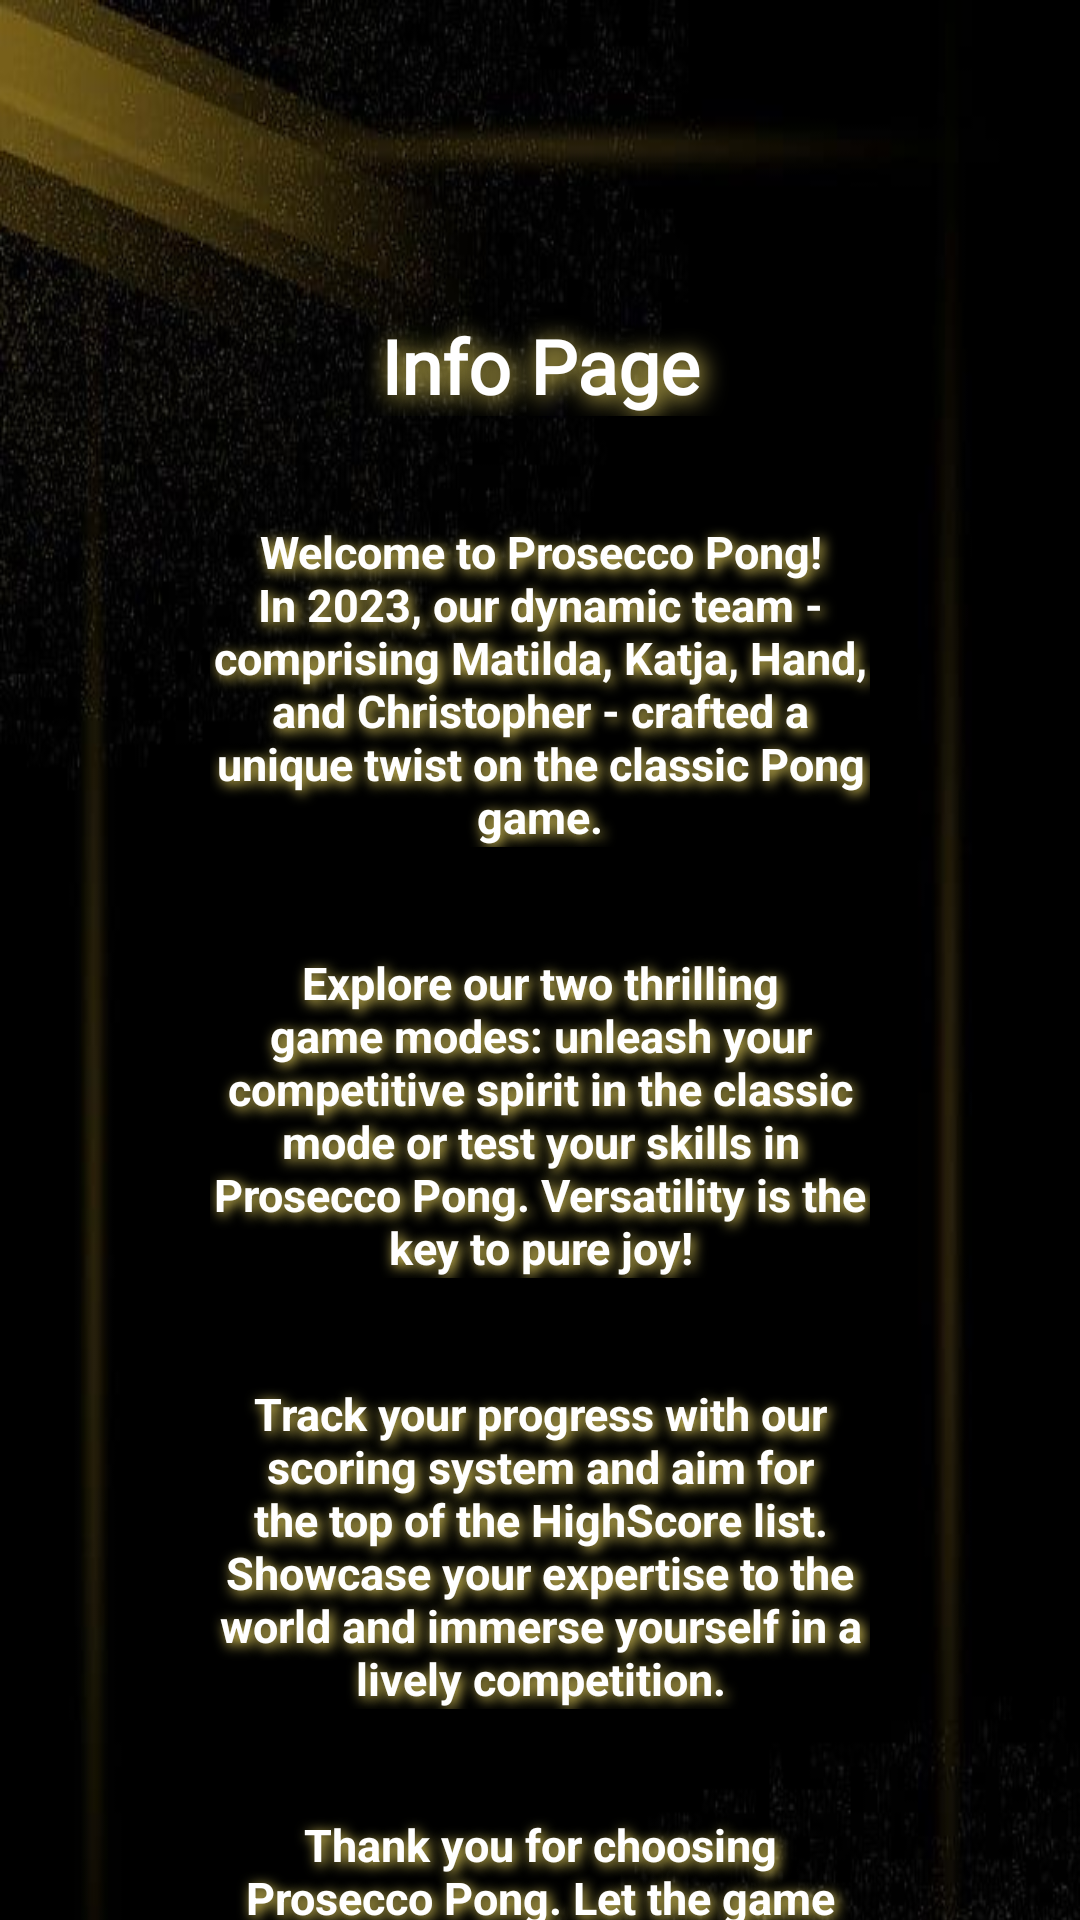

Here is an Android app screen rendered from its layout file. Give the layout XML and the strings, colors and styles it references.
<!-- AndroidManifest.xml: application theme Theme.ProseccoPong -->
<!-- res/layout/activity_info_page.xml -->
<?xml version="1.0" encoding="utf-8"?>
<ScrollView xmlns:android="http://schemas.android.com/apk/res/android"
    xmlns:app="http://schemas.android.com/apk/res-auto"
    xmlns:tools="http://schemas.android.com/tools"
    android:layout_width="match_parent"
    android:layout_height="match_parent"
    android:fillViewport="true">

    <androidx.constraintlayout.widget.ConstraintLayout
        android:layout_width="match_parent"
        android:layout_height="match_parent"
        tools:context=".InfoPageActivity"
        android:background="@drawable/gold_and_black_background">

        <TextView
            android:id="@+id/textInfoPage"
            android:layout_width="match_parent"
            android:layout_height="wrap_content"
            android:layout_marginTop="@dimen/medium_margin_top"
            android:fontFamily="@font/gameplay"
            android:shadowColor="@color/gold"
            android:shadowDx="3"
            android:shadowDy="3"
            android:shadowRadius="20"
            android:text="@string/info_page"
            android:textAlignment="center"
            android:textColor="@color/white"
            android:textSize="@dimen/medium_font"
            android:textStyle="bold"
            app:layout_constraintEnd_toEndOf="parent"
            app:layout_constraintHorizontal_bias="0.0"
            app:layout_constraintStart_toStartOf="parent"
            app:layout_constraintTop_toTopOf="parent" />

        <LinearLayout
            android:id="@+id/descriptionsLayout"
            android:layout_width="match_parent"
            android:layout_height="wrap_content"
            android:layout_margin="@dimen/small_margin_top"
            android:gravity="center"
            android:orientation="vertical"
            app:layout_constraintTop_toBottomOf="@id/textInfoPage"
            tools:layout_editor_absoluteX="35dp">

            <TextView
                android:id="@+id/firstDescriptionInfoPage"
                android:layout_width="match_parent"
                android:layout_height="wrap_content"
                android:layout_marginEnd="@dimen/small_margin_top"
                android:layout_marginStart="@dimen/small_margin_top"
                android:layout_marginBottom="@dimen/small_margin_top"
                android:shadowColor="@color/gold"
                android:shadowDx="3"
                android:shadowDy="3"
                android:shadowRadius="10"
                android:text="@string/first_description_info_page"
                android:textAlignment="center"
                android:textColor="@color/white"
                android:textSize="@dimen/small_font"
                android:textStyle="bold" />

            <TextView
                android:id="@+id/secondDescriptionInfoPage"
                android:layout_width="match_parent"
                android:layout_height="wrap_content"
                android:layout_marginEnd="@dimen/small_margin_top"
                android:layout_marginStart="@dimen/small_margin_top"
                android:layout_marginBottom="@dimen/small_margin_top"
                android:shadowColor="@color/gold"
                android:shadowDx="3"
                android:shadowDy="3"
                android:shadowRadius="10"
                android:text="@string/second_description_info_page"
                android:textAlignment="center"
                android:textColor="@color/white"
                android:textSize="@dimen/small_font"
                android:textStyle="bold" />

            <TextView
                android:id="@+id/thirdDescriptionInfoPage"
                android:layout_width="match_parent"
                android:layout_height="wrap_content"
                android:layout_marginEnd="@dimen/small_margin_top"
                android:layout_marginStart="@dimen/small_margin_top"
                android:layout_marginBottom="@dimen/small_margin_top"
                android:shadowColor="@color/gold"
                android:shadowDx="3"
                android:shadowDy="3"
                android:shadowRadius="10"
                android:text="@string/third_description_info_page"
                android:textAlignment="center"
                android:textColor="@color/white"
                android:textSize="@dimen/small_font"
                android:textStyle="bold" />

            <TextView
                android:id="@+id/fourthDescriptionInfoPage"
                android:layout_width="match_parent"
                android:layout_height="wrap_content"
                android:layout_marginEnd="@dimen/small_margin_top"
                android:layout_marginStart="@dimen/small_margin_top"
                android:layout_marginBottom="@dimen/small_margin_top"
                android:shadowColor="@color/gold"
                android:shadowDx="3"
                android:shadowDy="3"
                android:shadowRadius="10"
                android:text="@string/fourth_description_info_page"
                android:textAlignment="center"
                android:textColor="@color/white"
                android:textSize="@dimen/small_font"
                android:textStyle="bold" />

        </LinearLayout>

        <Button
            android:id="@+id/buttonMainMenu"
            android:layout_width="@dimen/small_width_button"
            android:layout_height="wrap_content"
            android:background="@drawable/main_buttons"
            android:fontFamily="@font/gameplay"
            android:shadowColor="@color/gold"
            android:shadowDx="5"
            android:shadowDy="5"
            android:shadowRadius="20"
            android:text="@string/main_menu"
            android:textAlignment="center"
            android:textColor="@color/gold"
            android:textSize="@dimen/small_font"
            app:layout_constraintBottom_toBottomOf="parent"
            app:layout_constraintEnd_toEndOf="parent"
            app:layout_constraintStart_toStartOf="parent"
            app:layout_constraintTop_toBottomOf="@+id/descriptionsLayout"
            app:layout_constraintVertical_bias="0.889"
            android:layout_marginBottom="@dimen/large_margin"/>

    </androidx.constraintlayout.widget.ConstraintLayout>
</ScrollView>
<!-- resources referenced by this layout -->
<resources>
  <color name="gold">#FFE868</color>
  <color name="white">#FFFFFFFF</color>
  <dimen name="large_margin">68dp</dimen>
  <dimen name="medium_font">25sp</dimen>
  <dimen name="medium_margin_top">105dp</dimen>
  <dimen name="small_font">15sp</dimen>
  <dimen name="small_margin_top">35dp</dimen>
  <dimen name="small_width_button">115dp</dimen>
  <!-- drawable gold_and_black_background: jpg bitmap (drawable, 58611 bytes) -->
  <!-- drawable main_buttons (drawable) -->
  <?xml version="1.0" encoding="utf-8"?>
  <selector xmlns:android="http://schemas.android.com/apk/res/android">
  
      <item>
          <shape>
              <corners android:radius="20dp"/>
              <stroke android:color="@color/gold" android:width="1dp"/>
          </shape>
      </item>
  </selector>
  <string name="first_description_info_page">Welcome to Prosecco Pong! In 2023, our dynamic team - comprising Matilda, Katja, Hand, and Christopher - crafted a unique twist on the classic Pong game.</string>
  <string name="fourth_description_info_page">Thank you for choosing Prosecco Pong. Let the game begin, and may your glass always be half full!</string>
  <string name="info_page">Info Page</string>
  <string name="main_menu">Main menu</string>
  <string name="second_description_info_page">Explore our two thrilling game modes: unleash your competitive spirit in the classic mode or test your skills in Prosecco Pong. Versatility is the key to pure joy!</string>
  <string name="third_description_info_page">Track your progress with our scoring system and aim for the top of the HighScore list. Showcase your expertise to the world and immerse yourself in a lively competition.</string>
  <style name="Theme.ProseccoPong" parent="Base.Theme.ProseccoPong" />
  <style name="Base.Theme.ProseccoPong" parent="Theme.AppCompat.Light.NoActionBar">
          
          
      </style>
</resources>
